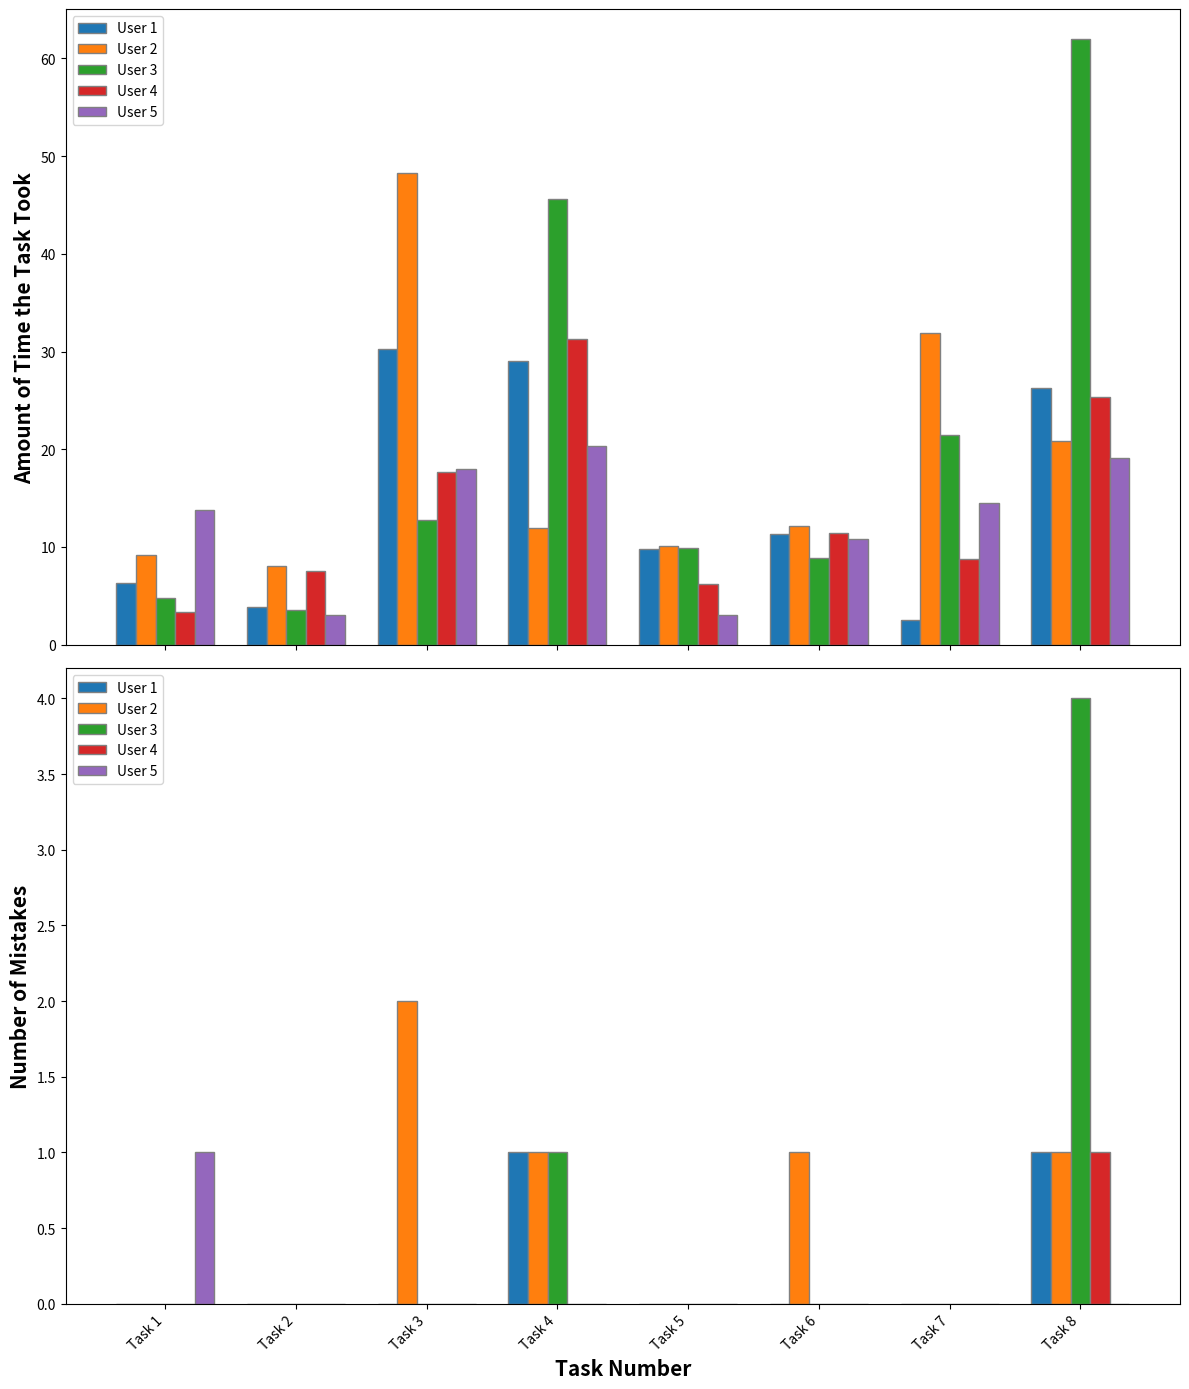

Python code for this plot:
import numpy as np 
import matplotlib.pyplot as plt
import statistics
 
#set width of bar 
barWidth = 0.15 
fig, axes = plt.subplots(nrows=2, ncols=1, figsize=(12, 14), sharex=True)

#set height of bar 
User1 = [6.35, 3.83, 30.3, 29.02, 9.78, 11.28, 2.48, 26.3] 
User2 = [9.22, 8.05, 48.27, 11.93, 10.12, 12.18, 31.88, 20.83] 
User3 = [4.79, 3.51, 12.78, 45.62, 9.94, 8.85, 21.45, 61.96]
User4 = [3.35, 7.53, 17.7, 31.27, 6.2, 11.44, 8.75, 25.33]
User5 = [13.83, 3.03, 18, 20.37, 3, 10.86, 14.52, 19.08]

#calculating averages
ave1 = (User1[0] + User2[0] + User3[0] + User4[0] + User5[0])/5
ave2 = (User1[1] + User2[1] + User3[1] + User4[1] + User5[1])/5
ave3 = (User1[2] + User2[2] + User3[2] + User4[2] + User5[2])/5
ave4 = (User1[3] + User2[3] + User3[3] + User4[3] + User5[3])/5
ave5 = (User1[4] + User2[4] + User3[4] + User4[4] + User5[4])/5
ave6 = (User1[5] + User2[5] + User3[5] + User4[5] + User5[5])/5
ave7 = (User1[6] + User2[6] + User3[6] + User4[6] + User5[6])/5
ave8 = (User1[7] + User2[7] + User3[7] + User4[7] + User5[7])/5

#calculating sd
task1 = [User1[0], User2[0], User3[0], User4[0], User5[0]]
task2 = [User1[1], User2[1], User3[1], User4[1], User5[1]]
task3 = [User1[2], User2[2], User3[2], User4[2], User5[2]]
task4 = [User1[3], User2[3], User3[3], User4[3], User5[3]]
task5 = [User1[4], User2[4], User3[4], User4[4], User5[4]]
task6 = [User1[5], User2[5], User3[5], User4[5], User5[5]]
task7 = [User1[6], User2[6], User3[6], User4[6], User5[6]]
task8 = [User1[7], User2[7], User3[7], User4[7], User5[7]]

sd1 = statistics.pstdev(task1)
sd2 = statistics.pstdev(task2)
sd3 = statistics.pstdev(task3)
sd4 = statistics.pstdev(task4)
sd5 = statistics.pstdev(task5)
sd6 = statistics.pstdev(task6)
sd7 = statistics.pstdev(task7)
sd8 = statistics.pstdev(task8)

#printing averages and sds
print("AVERAGE TIMES AND STANDARD DEVIATIONS FOR EACH TASK:")
print("Average time to complete Task 1: {:.3f}".format(ave1) + " and the standard deviation was: {:.3f}".format(sd1))
print()
print("Average time to complete Task 2: {:.3f}".format(ave2) + " and the standard deviation was: {:.3f}".format(sd2))
print()
print("Average time to complete Task 3: {:.3f}".format(ave3) + " and the standard deviation was: {:.3f}".format(sd3))
print()
print("Average time to complete Task 4: {:.3f}".format(ave4) + " and the standard deviation was: {:.3f}".format(sd4))
print()
print("Average time to complete Task 5: {:.3f}".format(ave5) + " and the standard deviation was: {:.3f}".format(sd5))
print()
print("Average time to complete Task 6: {:.3f}".format(ave6) + " and the standard deviation was: {:.3f}".format(sd6))
print()
print("Average time to complete Task 7: {:.3f}".format(ave7) + " and the standard deviation was: {:.3f}".format(sd7))
print()
print("Average time to complete Task 8: {:.3f}".format(ave8) + " and the standard deviation was: {:.3f}".format(sd8))
print()
print()
 
#Set position of bar on x-axis 
tasks = ['Task 1', 'Task 2', 'Task 3', 'Task 4', 'Task 5', 'Task 6', 'Task 7', 'Task 8']
br1 = np.arange(len(tasks)) 
br2 = [x + barWidth for x in br1] 
br3 = [x + barWidth for x in br2] 
br4 = [x + barWidth for x in br3]
br5 = [x + barWidth for x in br4]  

#Plot average times
for i, user in enumerate([User1, User2, User3, User4, User5]):
    axes[0].bar(eval(f'br{i+1}'), user, color=f'C{i}', width=barWidth,
                edgecolor='grey', label=f'User {i+1}')

U1 = [0, 0, 0, 1, 0, 0, 0, 1]
U2 = [0, 0, 2, 1, 0, 1, 0, 1]
U3 = [0, 0, 0, 1, 0, 0, 0, 4]
U4 = [0, 0, 0, 0, 0, 0, 0, 1]
U5 = [1, 0, 0, 0, 0, 0, 0, 0]

#calculating averages
av1 = (U1[0] + U2[0] + U3[0] + U4[0] + U5[0])/5
av2 = (U1[1] + U2[1] + U3[1] + U4[1] + U5[1])/5
av3 = (U1[2] + U2[2] + U3[2] + U4[2] + U5[2])/5
av4 = (U1[3] + U2[3] + U3[3] + U4[3] + U5[3])/5
av5 = (U1[4] + U2[4] + U3[4] + U4[4] + U5[4])/5
av6 = (U1[5] + U2[5] + U3[5] + U4[5] + U5[5])/5
av7 = (U1[6] + U2[6] + U3[6] + U4[6] + U5[6])/5
av8 = (U1[7] + U2[7] + U3[7] + U4[7] + U5[7])/5

#calculating sd
t1 = [U1[0], U1[0], U3[0], U4[0], U5[0]]
t2 = [U1[1], U2[1], U3[1], U4[1], U5[1]]
t3 = [U1[2], U2[2], U3[2], U4[2], U5[2]]
t4 = [U1[3], U2[3], U3[3], U4[3], U5[3]]
t5 = [U1[4], U2[4], U3[4], U4[4], U5[4]]
t6 = [U1[5], U2[5], U3[5], U4[5], U5[5]]
t7 = [U1[6], U2[6], U3[6], U4[6], U5[6]]
t8 = [U1[7], U2[7], U3[7], U4[7], U5[7]]

s1 = statistics.pstdev(t1)
s2 = statistics.pstdev(t2)
s3 = statistics.pstdev(t3)
s4 = statistics.pstdev(t4)
s5 = statistics.pstdev(t5)
s6 = statistics.pstdev(t6)
s7 = statistics.pstdev(t7)
s8 = statistics.pstdev(t8)

#printing averages and sds
print("AVERAGE MISTAKES AND STANDARD DEVIATIONS FOR EACH TASK:")
print("Average time to complete Task 1: {:.3f}".format(av1) + " and the standard deviation was: {:.3f}".format(s1))
print()
print("Average time to complete Task 2: {:.3f}".format(av2) + " and the standard deviation was: {:.3f}".format(s2))
print()
print("Average time to complete Task 3: {:.3f}".format(av3) + " and the standard deviation was: {:.3f}".format(s3))
print()
print("Average time to complete Task 4: {:.3f}".format(av4) + " and the standard deviation was: {:.3f}".format(s4))
print()
print("Average time to complete Task 5: {:.3f}".format(av5) + " and the standard deviation was: {:.3f}".format(s5))
print()
print("Average time to complete Task 6: {:.3f}".format(av6) + " and the standard deviation was: {:.3f}".format(s6))
print()
print("Average time to complete Task 7: {:.3f}".format(av7) + " and the standard deviation was: {:.3f}".format(s7))
print()
print("Average time to complete Task 8: {:.3f}".format(av8) + " and the standard deviation was: {:.3f}".format(s8))

#Set position of bar on x-axis 
br1 = np.arange(len(tasks)) 
br2 = [x + barWidth for x in br1] 
br3 = [x + barWidth for x in br2] 
br4 = [x + barWidth for x in br3]
br5 = [x + barWidth for x in br4]

#Plot average mistakes
for i, user in enumerate([U1, U2, U3, U4, U5]):
    axes[1].bar(eval(f'br{i+1}'), user, color=f'C{i}', width=barWidth,
                edgecolor='grey', label=f'User {i+1}')

#Adding x-axis labels
axes[1].set_xlabel('Task Number', fontweight='bold', fontsize=15)
axes[0].set_ylabel('Amount of Time the Task Took', fontweight='bold', fontsize=15)
axes[1].set_ylabel('Number of Mistakes', fontweight='bold', fontsize=15)
axes[1].set_xticks([r + 2 * barWidth for r in range(len(tasks))])
axes[1].set_xticklabels(tasks)

#Display legends
axes[0].legend()
axes[1].legend()

#Display the plot
plt.xticks(rotation=45, ha='right')
plt.tight_layout()
plt.show()



